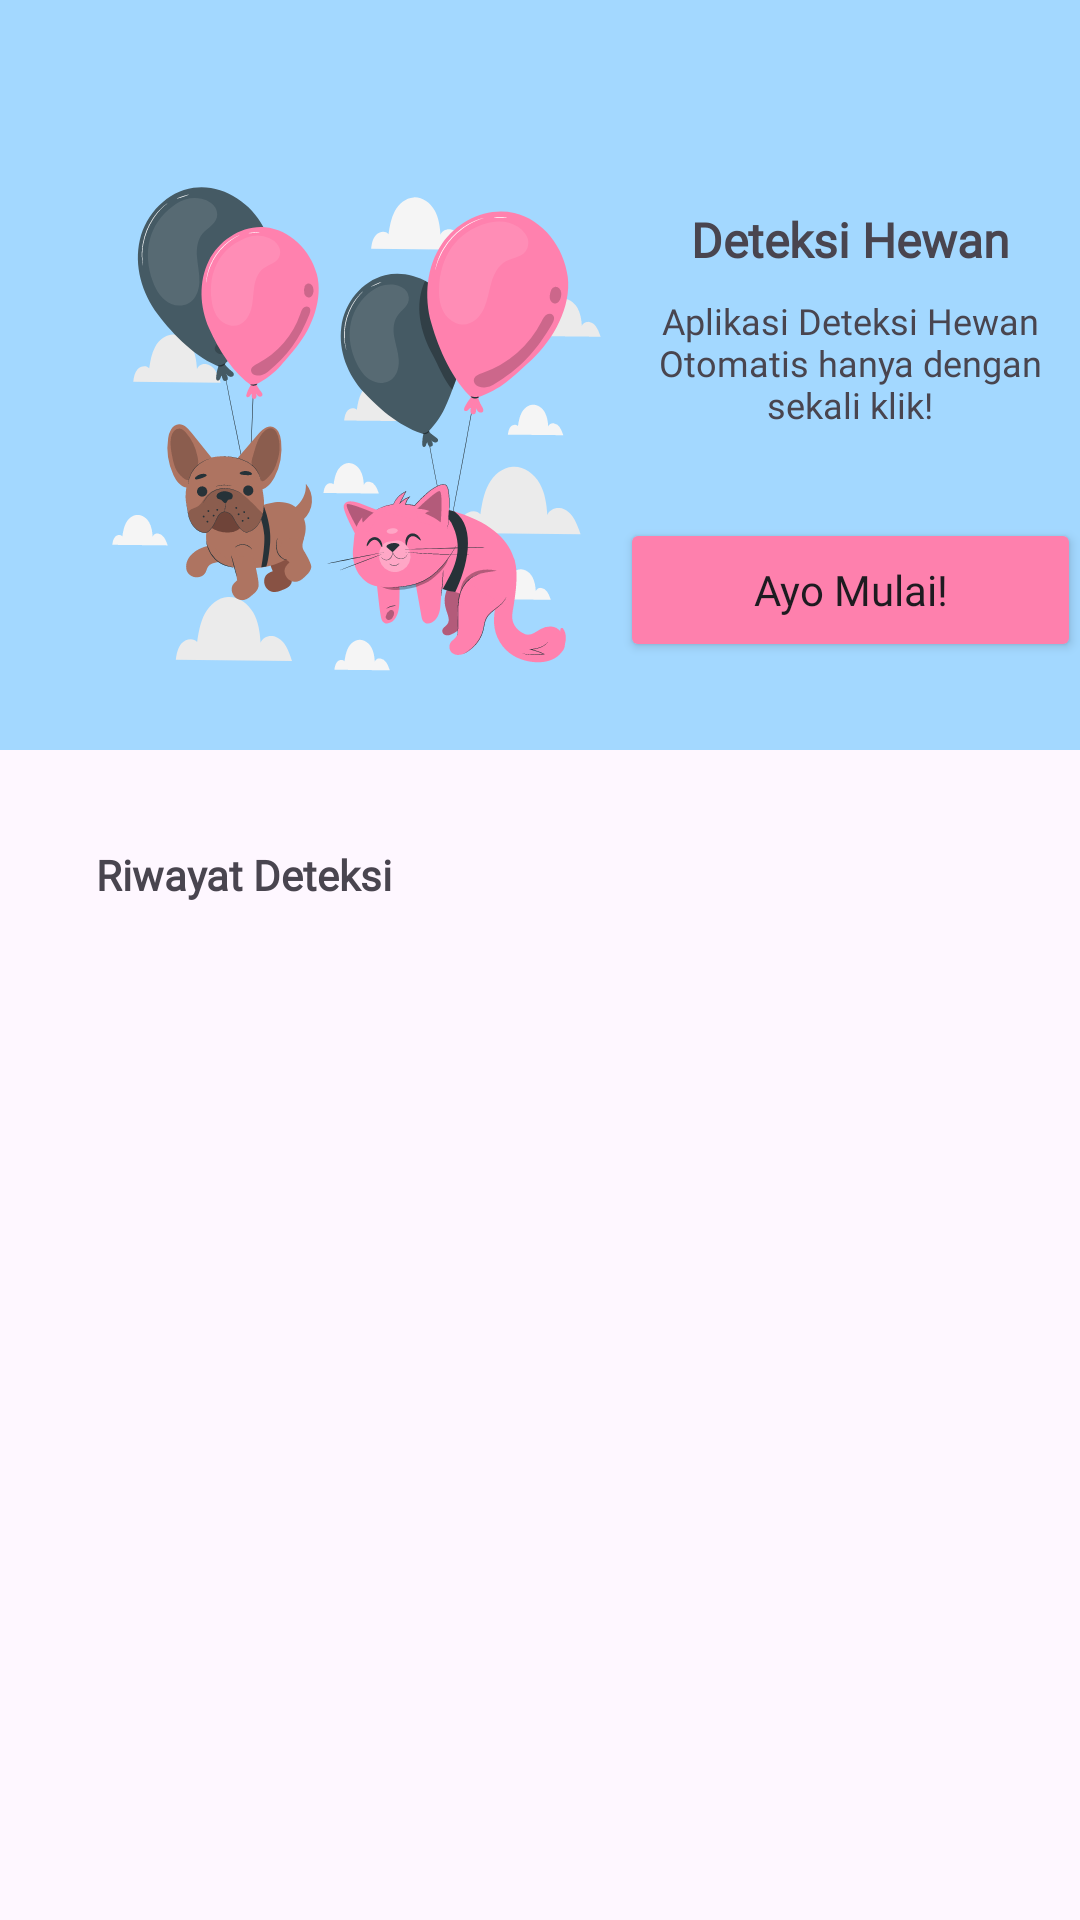

Android layout source for this screen:
<!-- AndroidManifest.xml: application theme Theme.AnimalDetectionAndroid -->
<!-- res/layout/activity_main.xml -->
<?xml version="1.0" encoding="utf-8"?>
<ScrollView xmlns:android="http://schemas.android.com/apk/res/android"
    xmlns:app="http://schemas.android.com/apk/res-auto"
    xmlns:tools="http://schemas.android.com/tools"
    android:id="@+id/main"
    android:layout_width="match_parent"
    android:layout_height="match_parent"
    tools:context=".view.MainActivity">

    <androidx.constraintlayout.widget.ConstraintLayout
        android:layout_width="match_parent"
        android:layout_height="wrap_content">

        <View
            android:id="@+id/view"
            android:layout_width="0dp"
            android:layout_height="0dp"
            android:background="@color/sky_blue"
            app:layout_constraintBottom_toTopOf="@+id/guideline"
            app:layout_constraintEnd_toEndOf="parent"
            app:layout_constraintStart_toStartOf="parent"
            app:layout_constraintTop_toTopOf="parent" />

        <TextView
            android:id="@+id/tv_title_banner"
            android:layout_width="wrap_content"
            android:layout_height="wrap_content"
            android:fontFamily="@font/poppins"
            android:text="@string/deteksi_hewan"
            android:textAlignment="center"
            android:textSize="16sp"
            android:textStyle="bold"
            app:layout_constraintBottom_toBottomOf="@+id/iv_animal_banner"
            app:layout_constraintEnd_toEndOf="parent"
            app:layout_constraintStart_toEndOf="@+id/iv_animal_banner"
            app:layout_constraintTop_toTopOf="@+id/iv_animal_banner"
            app:layout_constraintVertical_bias="0.189" />

        <ImageView
            android:id="@+id/iv_animal_banner"
            android:layout_width="175dp"
            android:layout_height="218dp"
            android:layout_marginStart="32dp"
            android:layout_marginTop="32dp"
            android:contentDescription="@string/animal_image_banner"
            app:layout_constraintStart_toStartOf="parent"
            app:layout_constraintTop_toTopOf="parent"
            app:srcCompat="@drawable/animals_floating_with_balloons_pana" />

        <TextView
            android:id="@+id/tv_description_baner"
            android:layout_width="0dp"
            android:layout_height="wrap_content"
            android:layout_marginStart="-24dp"
            android:layout_marginTop="8dp"
            android:layout_marginEnd="-24dp"
            android:fontFamily="@font/poppins"
            android:text="@string/aplikasi_deteksi_hewan_otomatis_hanya_dengan_sekali_klik"
            android:textAlignment="center"
            android:textSize="12sp"
            app:layout_constraintEnd_toEndOf="@+id/tv_title_banner"
            app:layout_constraintStart_toStartOf="@+id/tv_title_banner"
            app:layout_constraintTop_toBottomOf="@+id/tv_title_banner" />

        <Button
            android:id="@+id/button_start_detection"
            android:layout_width="0dp"
            android:layout_height="wrap_content"
            android:backgroundTint="@color/pink"
            android:fontFamily="@font/poppins"
            android:text="@string/ayo_mulai"
            android:textAllCaps="false"
            app:icon="@drawable/baseline_photo_camera_24"
            app:layout_constraintBottom_toTopOf="@+id/guideline"
            app:layout_constraintEnd_toEndOf="@+id/tv_description_baner"
            app:layout_constraintStart_toStartOf="@+id/tv_description_baner"
            app:layout_constraintTop_toBottomOf="@+id/tv_description_baner" />

        <ImageView
            android:id="@+id/iv_animal_msg"
            android:layout_width="144dp"
            android:layout_height="138dp"
            android:layout_marginTop="16dp"
            android:layout_marginEnd="32dp"
            android:contentDescription="@string/animal_image_error_message"
            android:visibility="gone"
            app:layout_constraintEnd_toEndOf="parent"
            app:layout_constraintStart_toStartOf="@+id/tv_title_1"
            app:layout_constraintTop_toBottomOf="@+id/tv_title_1"
            app:srcCompat="@drawable/dog_paw_cuate" />

        <androidx.constraintlayout.widget.Guideline
            android:id="@+id/guideline"
            android:layout_width="wrap_content"
            android:layout_height="wrap_content"
            android:orientation="horizontal"
            app:layout_constraintGuide_begin="250dp" />

        <TextView
            android:id="@+id/tv_title_1"
            android:layout_width="wrap_content"
            android:layout_height="wrap_content"
            android:layout_marginStart="32dp"
            android:layout_marginTop="32dp"
            android:fontFamily="@font/poppins"
            android:text="@string/riwayat_deteksi"
            android:textStyle="bold"
            app:layout_constraintStart_toStartOf="parent"
            app:layout_constraintTop_toTopOf="@+id/guideline" />

        <androidx.recyclerview.widget.RecyclerView
            android:id="@+id/rv_result"
            android:layout_width="0dp"
            android:layout_height="match_parent"
            android:layout_marginTop="24dp"
            android:layout_marginEnd="32dp"
            android:layout_marginBottom="32dp"
            app:layout_constraintBottom_toBottomOf="parent"
            app:layout_constraintEnd_toEndOf="parent"
            app:layout_constraintStart_toStartOf="@+id/tv_title_1"
            app:layout_constraintTop_toBottomOf="@+id/tv_title_1" />

        <TextView
            android:id="@+id/tv_error_msg"
            android:layout_width="wrap_content"
            android:layout_height="wrap_content"
            android:fontFamily="@font/poppins"
            android:text="@string/tidak_ada_riwayat_deteksi_n_riwayat_anda_akan_disimpan_di_sini"
            android:textAlignment="center"
            android:visibility="gone"
            app:layout_constraintBottom_toBottomOf="parent"
            app:layout_constraintEnd_toEndOf="@+id/iv_animal_msg"
            app:layout_constraintStart_toStartOf="@+id/iv_animal_msg"
            app:layout_constraintTop_toBottomOf="@+id/iv_animal_msg"
            app:layout_constraintVertical_bias="0.0" />
    </androidx.constraintlayout.widget.ConstraintLayout>
</ScrollView>
<!-- resources referenced by this layout -->
<resources>
  <color name="pink">#FE80AD</color>
  <color name="sky_blue">#A3D8FF</color>
  <!-- drawable animals_floating_with_balloons_pana: vector/xml drawable (drawable, 45165 chars, omitted) -->
  <!-- drawable dog_paw_cuate: vector/xml drawable (drawable, 27687 chars, omitted) -->
  <string name="animal_image_banner">Animal image banner</string>
  <string name="animal_image_error_message">Animal image error message</string>
  <string name="aplikasi_deteksi_hewan_otomatis_hanya_dengan_sekali_klik">Aplikasi Deteksi Hewan Otomatis hanya dengan sekali klik!</string>
  <string name="ayo_mulai">Ayo Mulai!</string>
  <string name="deteksi_hewan">Deteksi Hewan</string>
  <string name="riwayat_deteksi">Riwayat Deteksi</string>
  <string name="tidak_ada_riwayat_deteksi_n_riwayat_anda_akan_disimpan_di_sini">Tidak ada riwayat deteksi \n Riwayat anda akan disimpan di sini</string>
  <style name="Theme.AnimalDetectionAndroid" parent="Base.Theme.AnimalDetectionAndroid" />
  <style name="Base.Theme.AnimalDetectionAndroid" parent="Theme.Material3.DayNight.NoActionBar">
          
          
      </style>
</resources>
